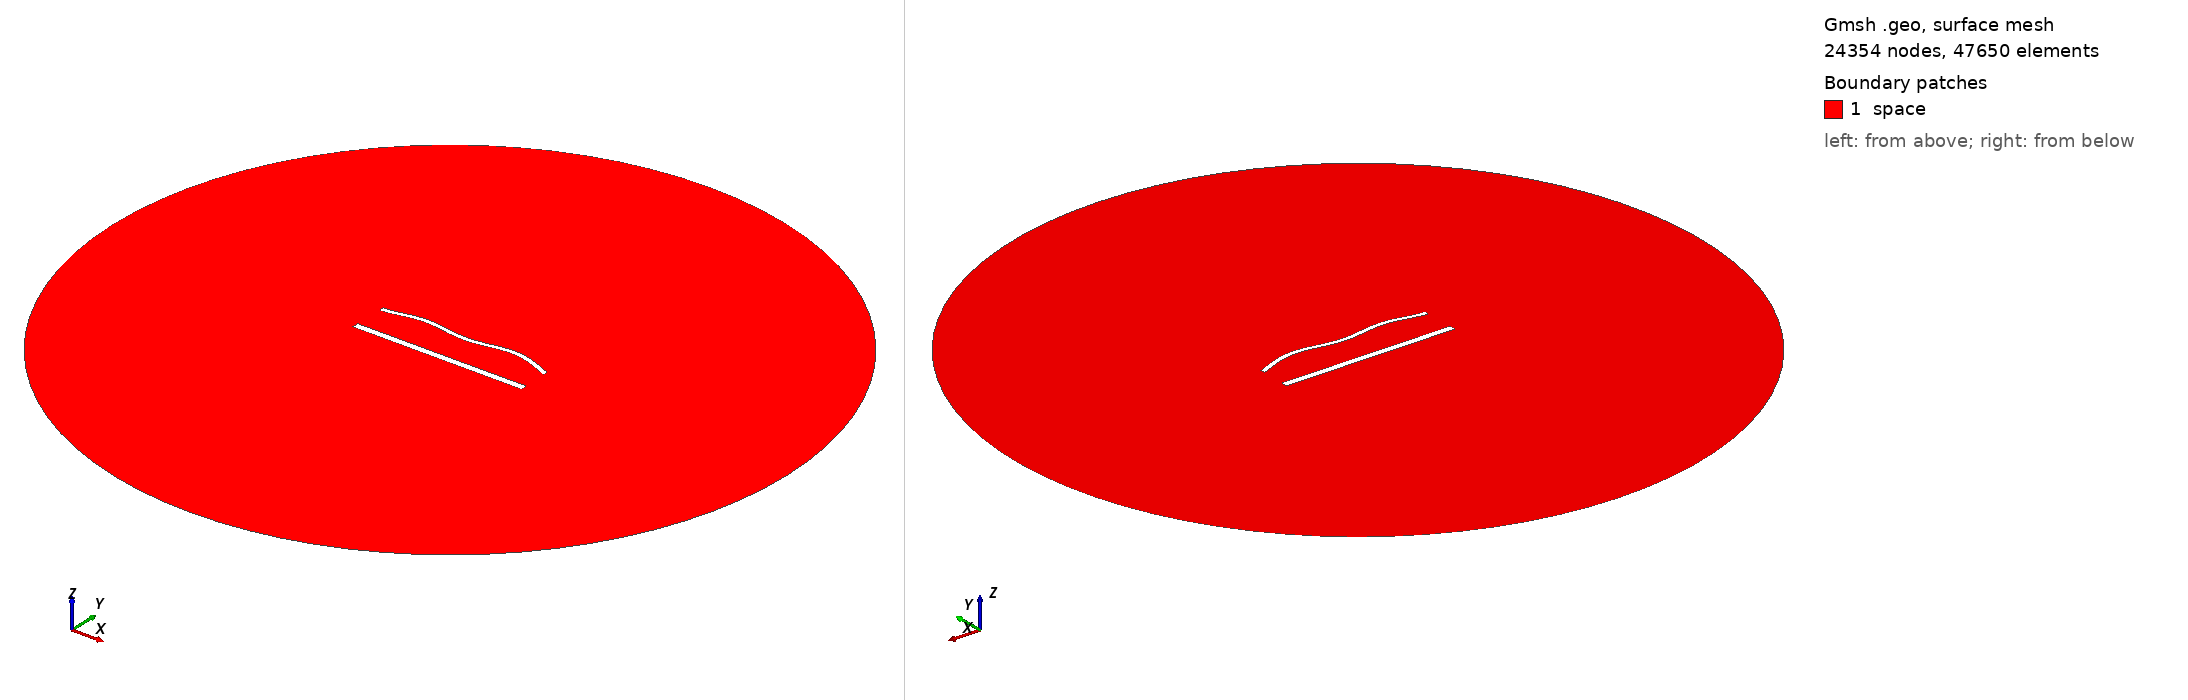

Gmsh geometry script, surface-meshed: 24354 nodes, 47650 surface elements. Boundary patches (legend numbers): 1 space. Left view from above one corner, right view from below the opposite corner. Legend entries are the model's physical surfaces. The drawing asked Gmsh for element sizes between 1% and 20% of the model's largest extent; the script's own settings can give other sizes.

=== 1698.geo (drawn) ===
//---------------------------------------
// Geometry kernel
//---------------------------------------

SetFactory("OpenCASCADE");



//---------------------------------------
// Parameters of the geometry
//---------------------------------------

// Overetch of the upper plate
overetch = 0.5;

// Distance between the plates
distance = 20.0;

// Discretization over the x axis (for the deformation)
nx = 50; 

// Length of the plate
L = 100 - overetch; 

// Number of modes
n = 4; 

// 1st mode coefficient
coeff(1) = 1.5;
beta(1) = 0.596864 * 3.1415926535 / L;

// 2nd mode coefficient
coeff(2) = 1.5;
beta(2) = 1.49418 * 3.1415926535 / L;

// 3rd mode coefficient
coeff(3) = 0.0;
beta(3) = 2.50025 * 3.1415926535 / L;

// 4th mode coefficient
coeff(4) = 1.5;
beta(4) = 3.49999 * 3.1415926535 / L;



//---------------------------------------
// Upper plate (deformed rectangle)
//---------------------------------------

// Coordiantes of the upper plate
xmin = -50;
xmax = 50 - overetch;

// Height of the upper plate
yheight = 4 - 2 * overetch;

// Indexes of the points
UpperID[] = {};
LowerID[] = {};
LeftID[] = {};
RightID[] = {};

// Point index
p = 1;

// Horizontal edges
For i In {1:nx}
    x = xmin + (i-1)*(xmax - xmin)/(nx-1);

    y_bottom = distance / 2 + overetch;
    For j In {1:n}
        C = (Cosh(beta(j)*L) + Cos(beta(j)*L)) / (Sinh(beta(j)*L) + Sin(beta(j)*L));
        y_bottom  = y_bottom + coeff(j) * (Cosh(beta(j)*(x+50)) - Cos(beta(j)*(x+50)) - C * (Sinh(beta(j)*(x+50)) - Sin(beta(j)*(x+50))));
    EndFor

    y_top = y_bottom + yheight;

    Point(p) = {x, y_top, 0, 1.0};
    UpperID[i] = p;
    p = p + 1;

    Point(p) = {x, y_bottom, 0, 1.0};
    LowerID[i] = p;
    p = p + 1;
EndFor

// Create point lists
UpperPts[] = {}; LowerPts[] = {};
For i In {1:nx}
  UpperPts[] += {UpperID[i]};
  LowerPts[] += {LowerID[i]};
EndFor

// Build splines
Spline(1) = {UpperPts[]};
Spline(2) = {LowerPts[]};
Line(3) = {LowerPts[nx-1], UpperPts[nx-1]};
Line(4) = {LowerPts[0], UpperPts[0]};

// Build the plane surface
Curve Loop(1) = {2, 3, -1, -4};
Plane Surface(1) = {1};



//---------------------------------------
// Lower plate (rectangle)
//---------------------------------------

// Vertices
Point(1001) = {-50, -distance/2, 0, 1.0};
Point(1002) = { 50, -distance/2, 0, 1.0};
Point(1003) = { 50,  -distance/2 + 4, 0, 1.0};
Point(1004) = {-50,  -distance/2 + 4, 0, 1.0};

// Edges
Line(5) = {1001, 1002};
Line(6) = {1002, 1003};
Line(7) = {1003, 1004};
Line(8) = {1004, 1001};

// Plane surface
Line Loop(2) = {5, 6, 7, 8};
Plane Surface(2) = {2}; 



//---------------------------------------
// Outer (fictious) boundary
//---------------------------------------

// Points
Point(1005) = {0, 0, 0};       // Center
Point(1006) = {200, 0, 0};     // Start point
Point(1007) = {0, 200, 0};     // 90 degrees
Point(1008) = {-200, 0, 0};    // 180 degrees
Point(1009) = {0, -200, 0};    // 270 degrees

// Circle arcs (each needs start, center, end)
Circle(9) = {1006, 1005, 1007};
Circle(10) = {1007, 1005, 1008};
Circle(11) = {1008, 1005, 1009};
Circle(12) = {1009, 1005, 1006};

// Plane surface for the entire domain
Curve Loop(3) = {9, 10, 11, 12};
Surface(3) = {3};

// Subtract the plates from the whole domain to obtain the actual domain where we want to solve the equations
BooleanDifference{ Surface{3}; Delete; }{ Surface{1}; Surface{2}; Delete; }




//---------------------------------------
// Transfinite Lines/Curves
//---------------------------------------

// Set the number of points on the boundaries
r = 6;
d = 0.15;

// Plates
Transfinite Curve {1} = 50*r/4 Using Progression 1;
Transfinite Line {2} = 50*r Using Progression 1;
Transfinite Curve {3, 4} = 2*r Using Progression 1+d;
Transfinite Line {5} = 50*r/4 Using Progression 1;
Transfinite Line {7} = 50*r Using Progression 1;
Transfinite Line {6} = 2*r Using Progression 1-d;
Transfinite Line {8} = 2*r Using Progression 1+d;

// Outer boundary
Transfinite Line {9, 10, 11, 12} = 20 Using Progression 1;



//---------------------------------------
// Physical groups
//---------------------------------------                

// Physical curves (boundaries)
Physical Line("force_segment", 10) = {2};
Physical Line("upper_plate", 11) = {1, 3, 4};
Physical Line("lower_plate", 12) = {5, 6, 7, 8};
Physical Line("boundary", 20) = {9, 10, 11, 12};

// Physical Surfaces
Physical Surface("space", 30) = {3};



//---------------------------------------
// 6. Generate the Mesh
//---------------------------------------

// 2D mesh generation
Mesh 2;
